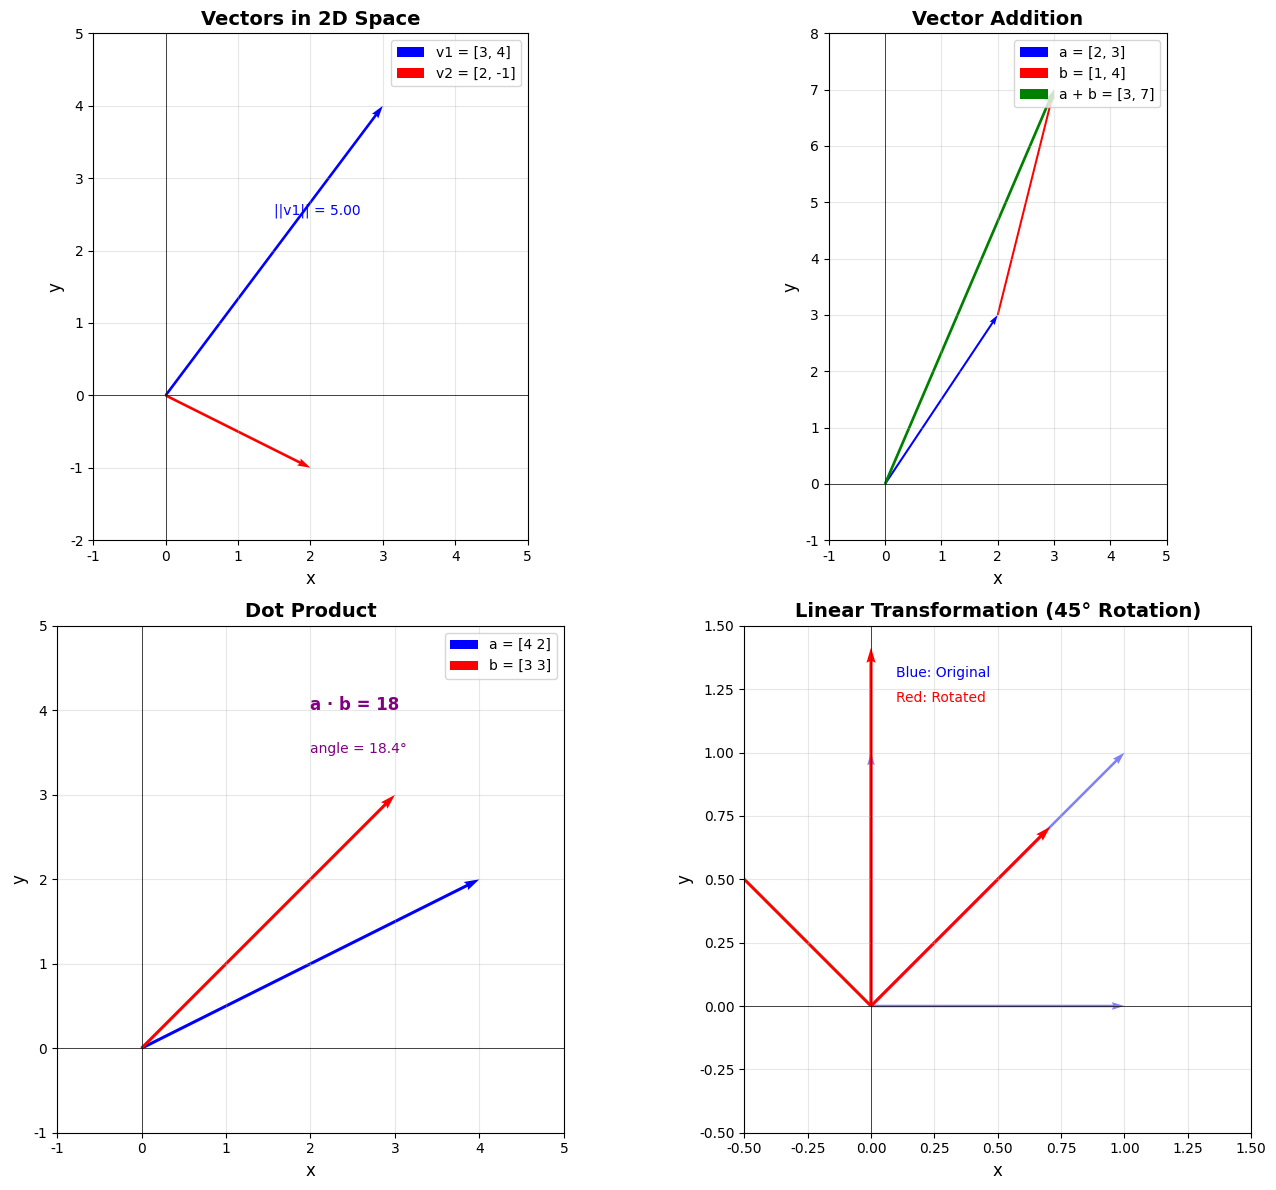

Reproduce this figure in Python. (Note: this script raises an exception after producing the figure.)
"""
Stage 1 시각화: 벡터와 선형 변환
"""
import numpy as np
import matplotlib.pyplot as plt
from matplotlib import rcParams

# 한글 폰트 설정
rcParams['font.family'] = 'DejaVu Sans'

# 그림 크기 설정
fig, axes = plt.subplots(2, 2, figsize=(14, 12))

# ========== 1. 벡터 표현 ==========
ax1 = axes[0, 0]
# 원점
origin = [0, 0]
# 벡터 정의
v1 = [3, 4]
v2 = [2, -1]

# 벡터 그리기
ax1.quiver(*origin, *v1, angles='xy', scale_units='xy', scale=1, color='blue', width=0.006, label='v1 = [3, 4]')
ax1.quiver(*origin, *v2, angles='xy', scale_units='xy', scale=1, color='red', width=0.006, label='v2 = [2, -1]')

# 격자 및 축 설정
ax1.set_xlim(-1, 5)
ax1.set_ylim(-2, 5)
ax1.set_aspect('equal')
ax1.grid(True, alpha=0.3)
ax1.axhline(y=0, color='k', linewidth=0.5)
ax1.axvline(x=0, color='k', linewidth=0.5)
ax1.set_xlabel('x', fontsize=12)
ax1.set_ylabel('y', fontsize=12)
ax1.set_title('Vectors in 2D Space', fontsize=14, fontweight='bold')
ax1.legend(fontsize=10)

# 벡터 크기 표시
magnitude_v1 = np.sqrt(v1[0]**2 + v1[1]**2)
ax1.text(1.5, 2.5, f'||v1|| = {magnitude_v1:.2f}', fontsize=10, color='blue')

# ========== 2. 벡터 덧셈 ==========
ax2 = axes[0, 1]
a = [2, 3]
b = [1, 4]
c = [a[0] + b[0], a[1] + b[1]]  # 벡터 합

ax2.quiver(*origin, *a, angles='xy', scale_units='xy', scale=1, color='blue', width=0.006, label='a = [2, 3]')
ax2.quiver(*a, *b, angles='xy', scale_units='xy', scale=1, color='red', width=0.006, label='b = [1, 4]')
ax2.quiver(*origin, *c, angles='xy', scale_units='xy', scale=1, color='green', width=0.008, label='a + b = [3, 7]')

ax2.set_xlim(-1, 5)
ax2.set_ylim(-1, 8)
ax2.set_aspect('equal')
ax2.grid(True, alpha=0.3)
ax2.axhline(y=0, color='k', linewidth=0.5)
ax2.axvline(x=0, color='k', linewidth=0.5)
ax2.set_xlabel('x', fontsize=12)
ax2.set_ylabel('y', fontsize=12)
ax2.set_title('Vector Addition', fontsize=14, fontweight='bold')
ax2.legend(fontsize=10)

# ========== 3. 내적 시각화 ==========
ax3 = axes[1, 0]
v_a = np.array([4, 2])
v_b = np.array([3, 3])
dot_product = np.dot(v_a, v_b)

ax3.quiver(*origin, *v_a, angles='xy', scale_units='xy', scale=1, color='blue', width=0.006, label=f'a = {v_a}')
ax3.quiver(*origin, *v_b, angles='xy', scale_units='xy', scale=1, color='red', width=0.006, label=f'b = {v_b}')

# 각도 계산
cos_angle = dot_product / (np.linalg.norm(v_a) * np.linalg.norm(v_b))
angle = np.arccos(cos_angle) * 180 / np.pi

ax3.set_xlim(-1, 5)
ax3.set_ylim(-1, 5)
ax3.set_aspect('equal')
ax3.grid(True, alpha=0.3)
ax3.axhline(y=0, color='k', linewidth=0.5)
ax3.axvline(x=0, color='k', linewidth=0.5)
ax3.set_xlabel('x', fontsize=12)
ax3.set_ylabel('y', fontsize=12)
ax3.set_title('Dot Product', fontsize=14, fontweight='bold')
ax3.legend(fontsize=10)
ax3.text(2, 4, f'a · b = {dot_product}', fontsize=12, color='purple', fontweight='bold')
ax3.text(2, 3.5, f'angle = {angle:.1f}°', fontsize=10, color='purple')

# ========== 4. 선형 변환 (회전) ==========
ax4 = axes[1, 1]
# 45도 회전 행렬
theta = np.pi / 4  # 45도
R = np.array([[np.cos(theta), -np.sin(theta)],
              [np.sin(theta), np.cos(theta)]])

# 원본 벡터들
original_vectors = np.array([[1, 0], [0, 1], [1, 1]]).T
# 변환된 벡터들
transformed_vectors = R @ original_vectors

# 원본 벡터 그리기
for i in range(original_vectors.shape[1]):
    ax4.quiver(*origin, *original_vectors[:, i], angles='xy', scale_units='xy', scale=1, 
               color='blue', width=0.005, alpha=0.5)

# 변환된 벡터 그리기
for i in range(transformed_vectors.shape[1]):
    ax4.quiver(*origin, *transformed_vectors[:, i], angles='xy', scale_units='xy', scale=1, 
               color='red', width=0.006)

ax4.set_xlim(-0.5, 1.5)
ax4.set_ylim(-0.5, 1.5)
ax4.set_aspect('equal')
ax4.grid(True, alpha=0.3)
ax4.axhline(y=0, color='k', linewidth=0.5)
ax4.axvline(x=0, color='k', linewidth=0.5)
ax4.set_xlabel('x', fontsize=12)
ax4.set_ylabel('y', fontsize=12)
ax4.set_title('Linear Transformation (45° Rotation)', fontsize=14, fontweight='bold')
ax4.text(0.1, 1.3, 'Blue: Original', fontsize=10, color='blue')
ax4.text(0.1, 1.2, 'Red: Rotated', fontsize=10, color='red')

plt.tight_layout()
plt.savefig('/home/<user>/work/deep-learning-study/deep-learning-study/neural_network_math_series/stage1_visualization.png', dpi=300, bbox_inches='tight')
print("✅ Visualization saved to stage1_visualization.png")
plt.close()

# ========== 행렬 연산 시각화 ==========
fig, axes = plt.subplots(1, 3, figsize=(18, 5))

# ========== 1. 행렬-벡터 곱 시각화 ==========
ax1 = axes[0]
A = np.array([[2, 3], [4, 5]])
x = np.array([1, 2])
y = A @ x

# 입력 벡터
ax1.quiver(0, 0, x[0], x[1], angles='xy', scale_units='xy', scale=1, 
           color='blue', width=0.008, label=f'x = {x}')
# 출력 벡터
ax1.quiver(0, 0, y[0], y[1], angles='xy', scale_units='xy', scale=1, 
           color='red', width=0.008, label=f'Ax = {y}')

ax1.set_xlim(-1, 10)
ax1.set_ylim(-1, 15)
ax1.set_aspect('equal')
ax1.grid(True, alpha=0.3)
ax1.axhline(y=0, color='k', linewidth=0.5)
ax1.axvline(x=0, color='k', linewidth=0.5)
ax1.set_xlabel('x', fontsize=12)
ax1.set_ylabel('y', fontsize=12)
ax1.set_title('Matrix-Vector Multiplication', fontsize=14, fontweight='bold')
ax1.legend(fontsize=11)
ax1.text(4, 12, f'A = {A.tolist()}', fontsize=10, bbox=dict(boxstyle='round', facecolor='wheat', alpha=0.5))

# ========== 2. 행렬 곱셈 결과 히트맵 ==========
ax2 = axes[1]
A_mat = np.array([[1, 2], [3, 4]])
B_mat = np.array([[5, 6], [7, 8]])
C_mat = A_mat @ B_mat

im = ax2.imshow(C_mat, cmap='YlOrRd', aspect='auto')
ax2.set_xticks([0, 1])
ax2.set_yticks([0, 1])
ax2.set_xticklabels(['col 0', 'col 1'])
ax2.set_yticklabels(['row 0', 'row 1'])

# 값 표시
for i in range(2):
    for j in range(2):
        text = ax2.text(j, i, f'{C_mat[i, j]}',
                       ha="center", va="center", color="black", fontsize=14, fontweight='bold')

ax2.set_title('Matrix Multiplication Result C = A × B', fontsize=14, fontweight='bold')
plt.colorbar(im, ax=ax2)

# 수식 표시
ax2.text(0.5, -0.3, f'A = {A_mat.tolist()}, B = {B_mat.tolist()}', 
         ha='center', transform=ax2.transAxes, fontsize=10,
         bbox=dict(boxstyle='round', facecolor='lightblue', alpha=0.5))

# ========== 3. 신경망 선형 변환 ==========
ax3 = axes[2]
# 3개 입력 -> 2개 출력
W = np.array([[0.5, 0.3, 0.2], [0.7, 0.4, 0.6]])
x_input = np.array([1.0, 2.0, 3.0])
b = np.array([0.1, 0.2])
z_output = W @ x_input + b

# 신경망 구조 시각화
input_layer_x = 0.2
hidden_layer_x = 0.8

# 입력 노드
for i in range(3):
    y = 0.2 + i * 0.3
    circle = plt.Circle((input_layer_x, y), 0.05, color='lightblue', ec='black', linewidth=2)
    ax3.add_patch(circle)
    ax3.text(input_layer_x - 0.15, y, f'x{i+1}={x_input[i]}', fontsize=10, ha='right')

# 출력 노드
for i in range(2):
    y = 0.35 + i * 0.3
    circle = plt.Circle((hidden_layer_x, y), 0.05, color='lightcoral', ec='black', linewidth=2)
    ax3.add_patch(circle)
    ax3.text(hidden_layer_x + 0.15, y, f'z{i+1}={z_output[i]:.2f}', fontsize=10, ha='left')

# 연결선 (가중치)
for i in range(3):
    for j in range(2):
        y_in = 0.2 + i * 0.3
        y_out = 0.35 + j * 0.3
        ax3.plot([input_layer_x + 0.05, hidden_layer_x - 0.05], [y_in, y_out], 
                'gray', alpha=0.3, linewidth=1)

ax3.set_xlim(0, 1)
ax3.set_ylim(0, 1)
ax3.axis('off')
ax3.set_title('Neural Network Linear Transformation', fontsize=14, fontweight='bold')
ax3.text(0.5, 0.05, 'z = Wx + b', fontsize=12, ha='center', 
         bbox=dict(boxstyle='round', facecolor='yellow', alpha=0.5))

plt.tight_layout()
plt.savefig('/home/<user>/work/deep-learning-study/deep-learning-study/neural_network_math_series/stage1_matrix_operations.png', dpi=300, bbox_inches='tight')
print("✅ Matrix operations visualization saved to stage1_matrix_operations.png")
plt.close()

print("\n🎉 All Stage 1 visualizations completed successfully!")
